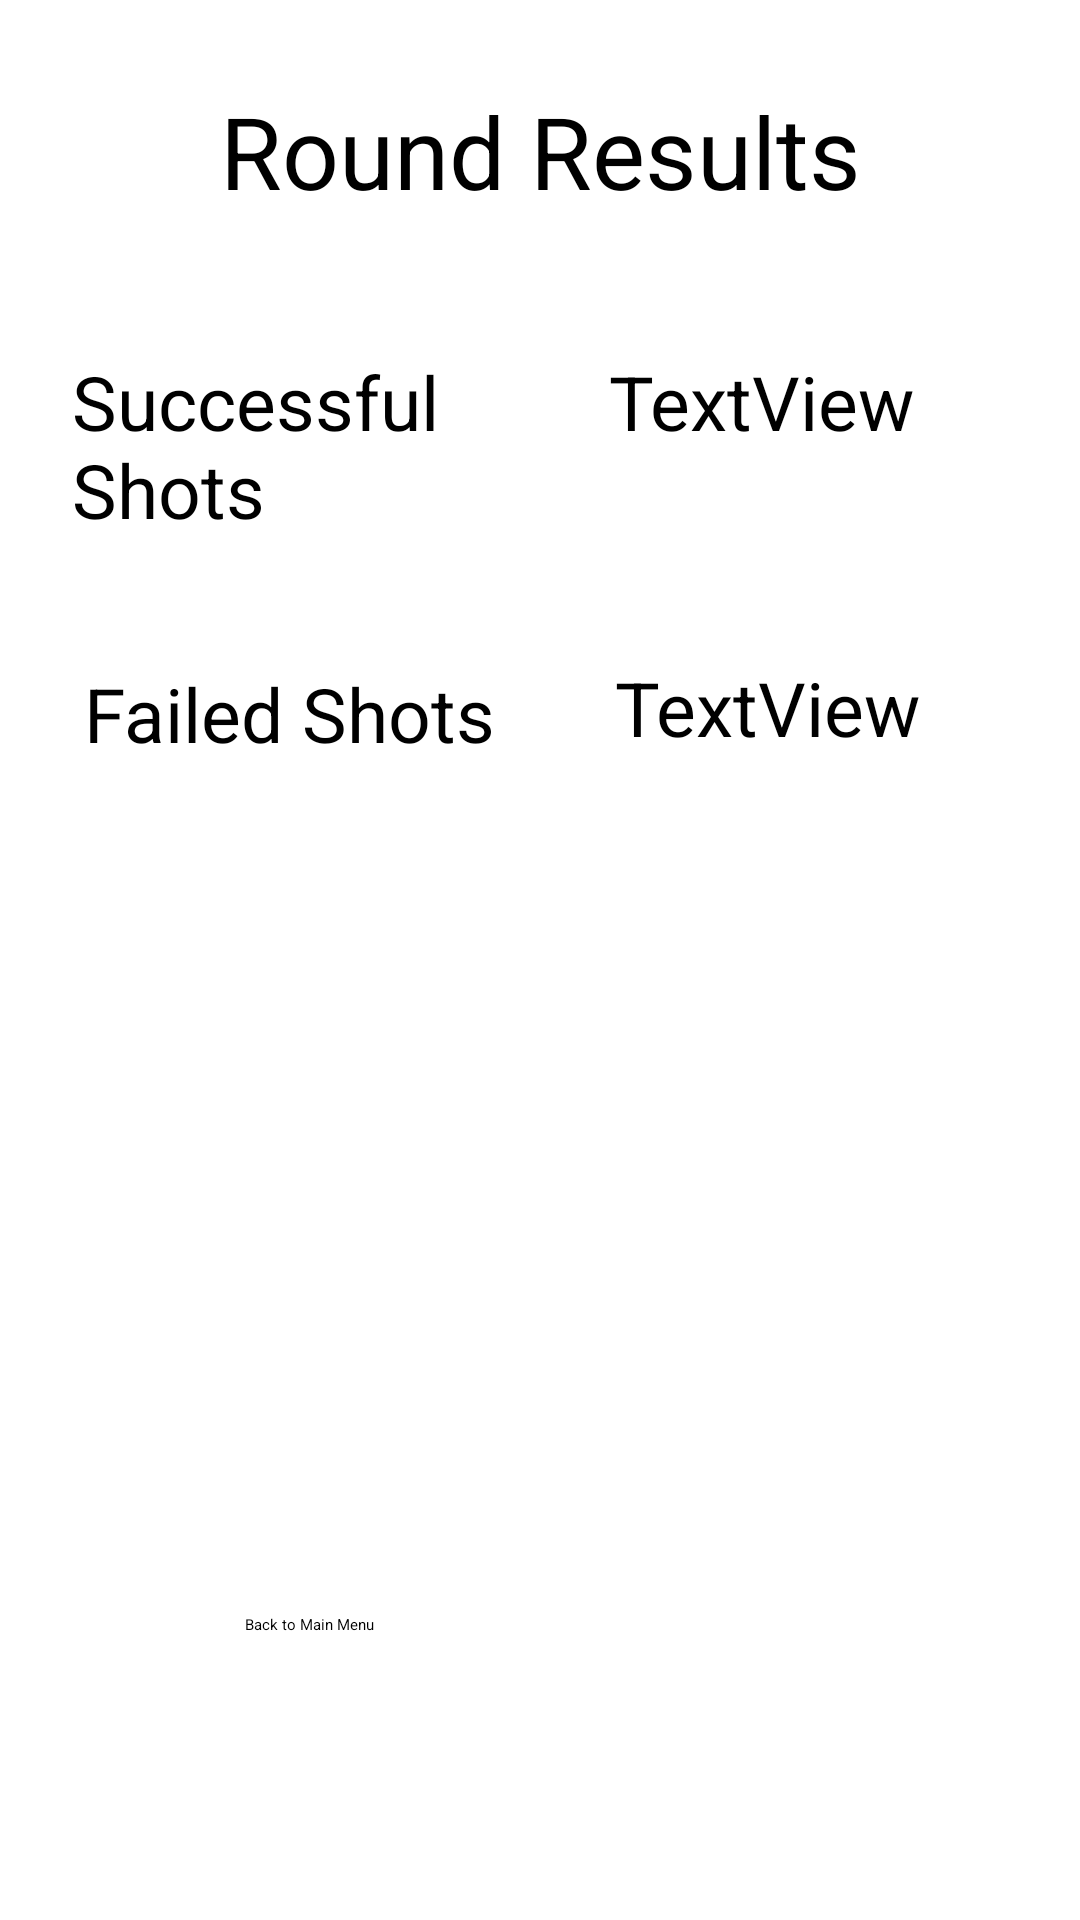

This screen was rendered from an Android layout file. Write that file and the resources it references.
<!-- AndroidManifest.xml: application theme AppTheme.Dark -->
<!-- res/layout/activity_game_result.xml -->
<?xml version="1.0" encoding="utf-8"?>
<androidx.constraintlayout.widget.ConstraintLayout xmlns:android="http://schemas.android.com/apk/res/android"
    xmlns:app="http://schemas.android.com/apk/res-auto"
    xmlns:tools="http://schemas.android.com/tools"
    android:layout_width="match_parent"
    android:layout_height="match_parent"
    tools:context=".games.GameResultActivity">

    <Button
        android:id="@+id/button"
        android:layout_width="197dp"
        android:layout_height="74dp"
        android:layout_marginBottom="28dp"
        android:text="Back to Main Menu"
        app:layout_constraintBottom_toBottomOf="parent"
        app:layout_constraintEnd_toEndOf="parent"
        app:layout_constraintStart_toStartOf="parent" />

    <TextView
        android:id="@+id/resultText3"
        android:layout_width="159dp"
        android:layout_height="72dp"
        android:layout_marginStart="24dp"
        android:layout_marginTop="32dp"
        android:text="Successful Shots"
        android:textSize="75px"
        app:layout_constraintStart_toStartOf="parent"
        app:layout_constraintTop_toBottomOf="@+id/roundResult" />

    <TextView
        android:id="@+id/roundResult"
        android:layout_width="332dp"
        android:layout_height="69dp"
        android:layout_marginTop="16dp"
        android:text="Round Results"
        android:gravity="center"
        android:textSize="100px"
        app:layout_constraintEnd_toEndOf="parent"
        app:layout_constraintStart_toStartOf="parent"
        app:layout_constraintTop_toTopOf="parent" />

    <TextView
        android:id="@+id/resultShotsF"
        android:layout_width="157dp"
        android:layout_height="62dp"
        android:layout_marginStart="20dp"
        android:layout_marginTop="40dp"
        android:text="TextView"
        android:textSize="75px"
        app:layout_constraintStart_toEndOf="@+id/resultText4"
        app:layout_constraintTop_toBottomOf="@+id/resultShotsS" />

    <TextView
        android:id="@+id/resultShotsS"
        android:layout_width="157dp"
        android:layout_height="62dp"
        android:layout_marginStart="20dp"
        android:layout_marginTop="32dp"
        android:text="TextView"
        android:textSize="75px"
        app:layout_constraintStart_toEndOf="@+id/resultText3"
        app:layout_constraintTop_toBottomOf="@+id/roundResult" />

    <TextView
        android:id="@+id/resultText4"
        android:layout_width="157dp"
        android:layout_height="62dp"
        android:layout_marginStart="28dp"
        android:layout_marginTop="32dp"
        android:text="Failed Shots"
        android:textSize="75px"
        app:layout_constraintStart_toStartOf="parent"
        app:layout_constraintTop_toBottomOf="@+id/resultText3" />
</androidx.constraintlayout.widget.ConstraintLayout>
<!-- resources referenced by this layout -->
<resources>

</resources>
